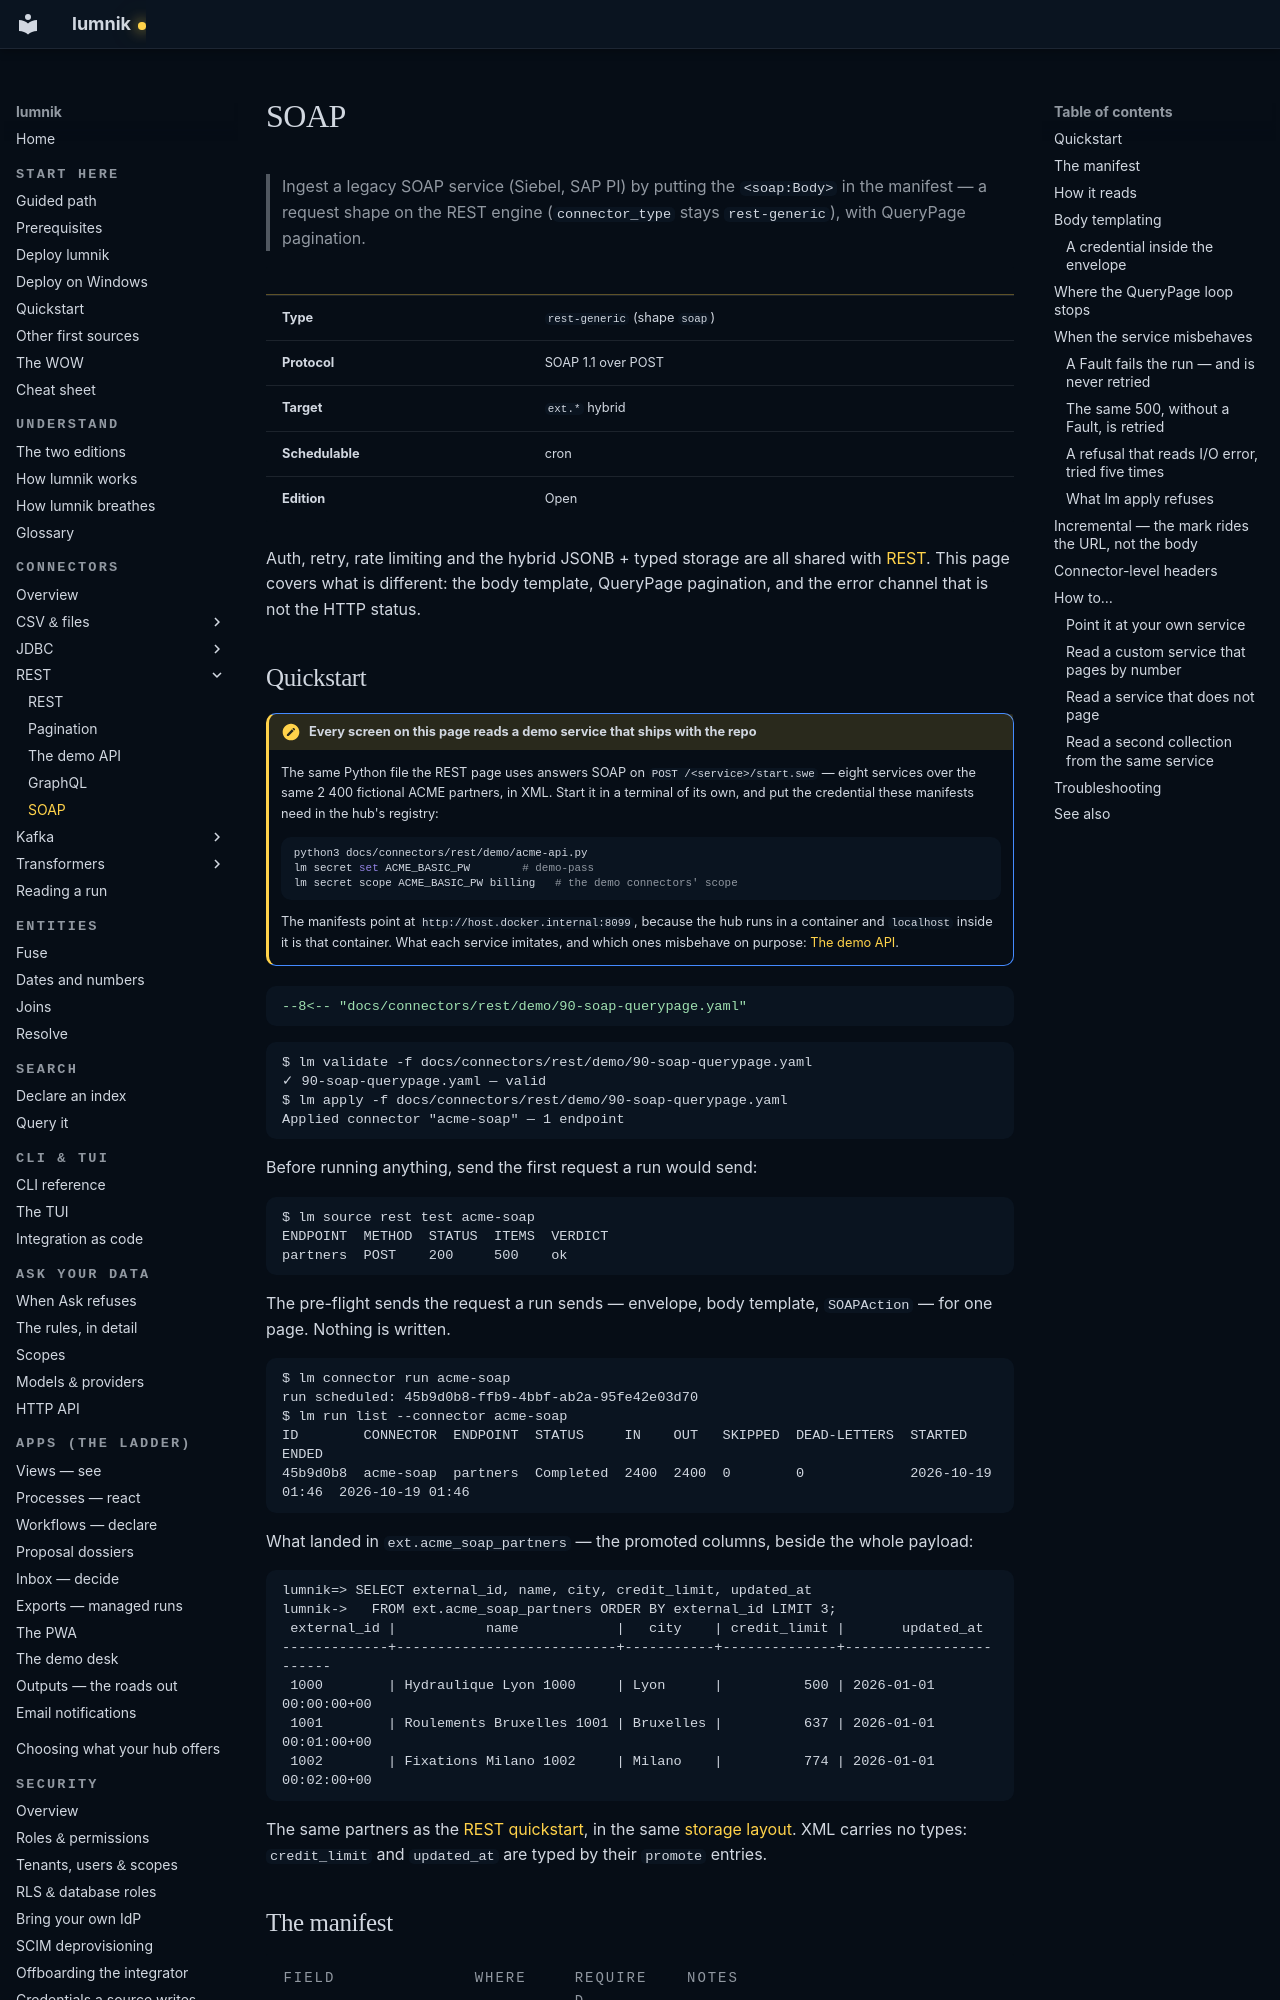

repository: icreated/lumnik-open · page: connectors/soap/index.html · generator: mkdocs

# SOAP

> Ingest a legacy SOAP service (Siebel, SAP PI) by putting the `<soap:Body>` in the manifest —
> a request shape on the REST engine (`connector_type` stays `rest-generic`), with QueryPage
> pagination.

| | |
|---|---|
| **Type** | `rest-generic` (shape `soap`) |
| **Protocol** | SOAP 1.1 over POST |
| **Target** | `ext.*` hybrid |
| **Schedulable** | cron |
| **Edition** | Open |

Auth, retry, rate limiting and the hybrid JSONB + typed storage are all shared with
[REST](rest.md). This page covers what is different: the body template, QueryPage pagination,
and the error channel that is not the HTTP status.

## Quickstart

!!! note "Every screen on this page reads a demo service that ships with the repo"
    The same Python file the REST page uses answers SOAP on `POST /<service>/start.swe` — eight
    services over the same 2 400 fictional ACME partners, in XML. Start it in a terminal of its
    own, and put the credential these manifests need in the hub's registry:

    ```bash
    python3 docs/connectors/rest/demo/acme-api.py
    lm secret set ACME_BASIC_PW        # demo-pass
    lm secret scope ACME_BASIC_PW billing   # the demo connectors' scope
    ```

    The manifests point at `http://host.docker.internal:8099`, because the hub runs in a
    container and `localhost` inside it is that container. What each service imitates, and
    which ones misbehave on purpose: [The demo API](rest/demo-api.md).

```yaml
--8<-- "docs/connectors/rest/demo/90-soap-querypage.yaml"
```

```
$ lm validate -f docs/connectors/rest/demo/90-soap-querypage.yaml
✓ 90-soap-querypage.yaml — valid
$ lm apply -f docs/connectors/rest/demo/90-soap-querypage.yaml
Applied connector "acme-soap" — 1 endpoint
```

Before running anything, send the first request a run would send:

```
$ lm source rest test acme-soap
ENDPOINT  METHOD  STATUS  ITEMS  VERDICT
partners  POST    200     500    ok
```

The pre-flight sends the request a run sends — envelope, body template, `SOAPAction` — for one
page. Nothing is written.

```
$ lm connector run acme-soap
run scheduled: 45b9d0b8-ffb9-4bbf-ab2a-95fe42e03d70
$ lm run list --connector acme-soap
ID        CONNECTOR  ENDPOINT  STATUS     IN    OUT   SKIPPED  DEAD-LETTERS  STARTED           ENDED
45b9d0b8  acme-soap  partners  Completed  2400  2400  0        0             2026-10-19 01:46  2026-10-19 01:46
```

What landed in `ext.acme_soap_partners` — the promoted columns, beside the whole payload:

```
lumnik=> SELECT external_id, name, city, credit_limit, updated_at
lumnik->   FROM ext.acme_soap_partners ORDER BY external_id LIMIT 3;
 external_id |           name            |   city    | credit_limit |       updated_at       
-------------+---------------------------+-----------+--------------+------------------------
 1000        | Hydraulique Lyon 1000     | Lyon      |          500 | 2026-01-01 00:00:00+00
 1001        | Roulements Bruxelles 1001 | Bruxelles |          637 | 2026-01-01 00:01:00+00
 1002        | Fixations Milano 1002     | Milano    |          774 | 2026-01-01 00:02:00+00
```

The same partners as the [REST quickstart](rest.md#quickstart), in the same
[storage layout](rest.md#storage-layout). XML carries no types: `credit_limit` and
`updated_at` are typed by their `promote` entries.
